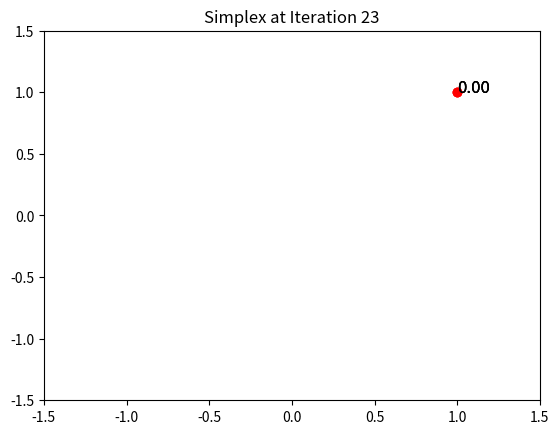

Recreate this plot in Python.
import numpy as np
import matplotlib.pyplot as plt

def nelder_mead(f, initial_simplex, alpha=1, gamma=2, rho=0.5, sigma=0.5, max_iter=1000, tol=1e-6):
    """
    Nelder-Mead Downhill Simplex method for minimizing a function and plotting the simplex at each iteration.

    Parameters:
    f : function
        The objective function to minimize.
    initial_simplex : np.array
        A (D+1) x D array where D is the dimensionality of the problem.
    alpha : float, optional
        Reflection coefficient, typically 1.
    gamma : float, optional
        Expansion coefficient, typically 2.
    rho : float, optional
        Contraction coefficient, typically 0.5.
    sigma : float, optional
        Shrink coefficient, typically 0.5.
    max_iter : int, optional
        Maximum number of iterations.
    tol : float, optional
        Convergence tolerance.
    
    Returns:
    np.array
        The optimized point (minimum of the function).
    """

    # Copy the initial simplex so we don't modify the original
    simplex = np.copy(initial_simplex)
    num_vertices = simplex.shape[0]
    
    # Set up plotting
    fig, ax = plt.subplots()
    plot_simplex(ax, simplex, f, 0)  # Initial simplex plot
    
    for i in range(max_iter):
        # Step 1: Sort the simplex points based on their function values
        simplex = sorted(simplex, key=lambda x: f(x))
        f_values = np.array([f(vertex) for vertex in simplex])

        # Step 2: Plot the current simplex
        plot_simplex(ax, simplex, f, i+1)

        # Step 3: Check for convergence (difference between max and min function values)
        if np.max(f_values) - np.min(f_values) < tol:
            plt.show()
            return simplex[0]
        
        # Step 4: Calculate the centroid of the best points (all but the worst point)
        centroid = np.mean(simplex[:-1], axis=0)
        
        # Step 5: Reflection
        worst_point = simplex[-1]
        reflected_point = centroid + alpha * (centroid - worst_point)
        f_reflected = f(reflected_point)
        
        if f_reflected < f_values[0]:
            # Step 6: Expansion if reflected point is better than the best point
            expanded_point = centroid + gamma * (reflected_point - centroid)
            f_expanded = f(expanded_point)
            
            if f_expanded < f_reflected:
                simplex[-1] = expanded_point
            else:
                simplex[-1] = reflected_point
        elif f_values[0] <= f_reflected < f_values[-2]:
            # Accept the reflected point if it's better than the second worst but not better than the best
            simplex[-1] = reflected_point
        else:
            # Step 7: Contraction
            if f_reflected < f_values[-1]:
                worst_point = reflected_point
            contracted_point = centroid + rho * (worst_point - centroid)
            f_contracted = f(contracted_point)
            
            if f_contracted < f_values[-1]:
                simplex[-1] = contracted_point
            else:
                # Step 8: Shrink the simplex if contraction fails
                best_point = simplex[0]
                for j in range(1, num_vertices):
                    simplex[j] = best_point + sigma * (simplex[j] - best_point)
    
    # Final plot after iterations
    plt.show()

    # If algorithm didn't converge, return the best point found
    return simplex[0]

def plot_simplex(ax, simplex, f, iteration):
    """
    Plot the simplex and label the vertices.

    Parameters:
    ax : Matplotlib axis object
        The axis on which to plot.
    simplex : np.array
        The vertices of the simplex.
    f : function
        The function being minimized (used for labeling points with function values).
    iteration : int
        Current iteration number (used for the title).
    """
    
    simplex = np.array(simplex)
    ax.clear()
    
    # Plot simplex lines connecting the vertices
    for i in range(len(simplex)):
        next_point = simplex[(i + 1) % len(simplex)]  # Connect to the next vertex
        ax.plot([simplex[i][0], next_point[0]], [simplex[i][1], next_point[1]], 'b-', lw=1)

    # Plot the vertices
    for vertex in simplex:
        ax.plot(vertex[0], vertex[1], 'ro')
        ax.text(vertex[0], vertex[1], f'{f(vertex):.2f}', fontsize=12)

    # Set plot limits and title
    ax.set_xlim(-1.5, 1.5)
    ax.set_ylim(-1.5, 1.5)
    ax.set_title(f'Simplex at Iteration {iteration}')
    plt.pause(0.5)  # Pause to visually show changes

# Example usage:
def rosenbrock(x):
    # Rosenbrock function: Standard test function for optimization algorithms.
    return sum(100.0 * (x[1:] - x[:-1]**2.0)**2.0 + (1 - x[:-1])**2.0)

# Initial simplex for 2D Rosenbrock function
initial_simplex = np.array([[1.3, 1.3], [1.0, 1.0], [0.7, 0.9]])

# Run the Nelder-Mead algorithm with plotting
minimum = nelder_mead(rosenbrock, initial_simplex)

print("Found minimum:", minimum)
